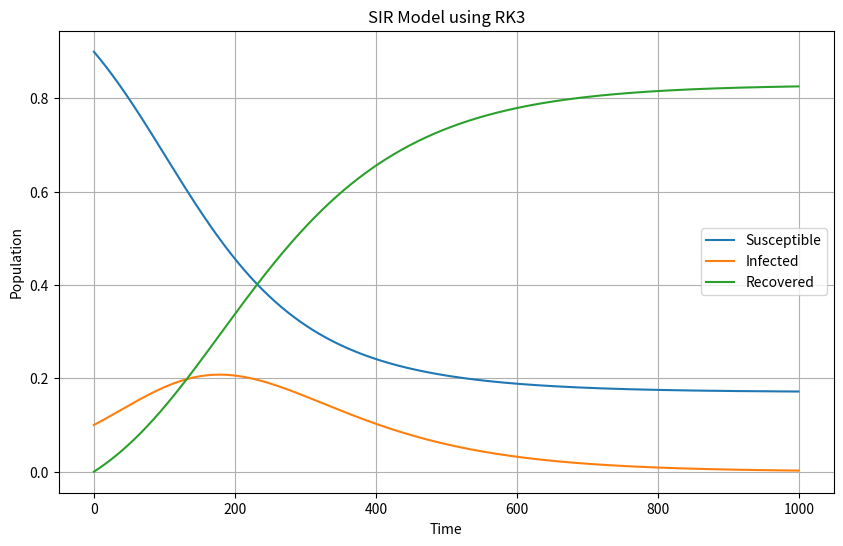

The script that saved this image:
import numpy as np
import matplotlib.pyplot as plt


def SIR_RK3(beta, gamma, S0, I0, R0, N, dt, tmax):
    t = np.arange(0, tmax, dt)
    S = np.zeros(len(t))
    I = np.zeros(len(t))
    R = np.zeros(len(t))
    S[0] = S0
    I[0] = I0
    R[0] = R0
    for i in range(1, len(t)):
        k1 = dt * (-beta * S[i-1] * I[i-1] / N)
        k2 = dt * (-beta * (S[i-1] + 0.5 * k1) * (I[i-1] + 0.5 * k1) / N)
        k3 = dt * (-beta * (S[i-1] - k1 + 2 * k2) * (I[i-1] - k1 + 2 * k2) / N)
        S[i] = S[i-1] + (1/6) * (k1 + 4*k2 + k3)
        k1 = dt * (beta * S[i-1] * I[i-1] / N - gamma * I[i-1])
        k2 = dt * (beta * (S[i-1] + 0.5 * k1) * (I[i-1] + 0.5 * k1) / N - gamma * (I[i-1] + 0.5 * k1))
        k3 = dt * (beta * (S[i-1] - k1 + 2 * k2) * (I[i-1] - k1 + 2 * k2) / N - gamma * (I[i-1] - k1 + 2 * k2))
        I[i] = I[i-1] + (1/6) * (k1 + 4*k2 + k3)
        R[i] = N - S[i] - I[i]
    return S, I, R


beta = 0.2
gamma = 0.1
S0 = 0.9
I0 = 0.1
R0 = 0
N = 1

# Simulation parameters
dt = 0.1
tmax = 100

S, I, R = SIR_RK3(beta, gamma, S0, I0, R0, N, dt, tmax)

# Plotting
plt.figure(figsize=(10, 6))
plt.plot(S, label='Susceptible')
plt.plot(I, label='Infected')
plt.plot(R, label='Recovered')
plt.xlabel('Time')
plt.ylabel('Population')
plt.title('SIR Model using RK3')
plt.legend()
plt.grid()
plt.show()
